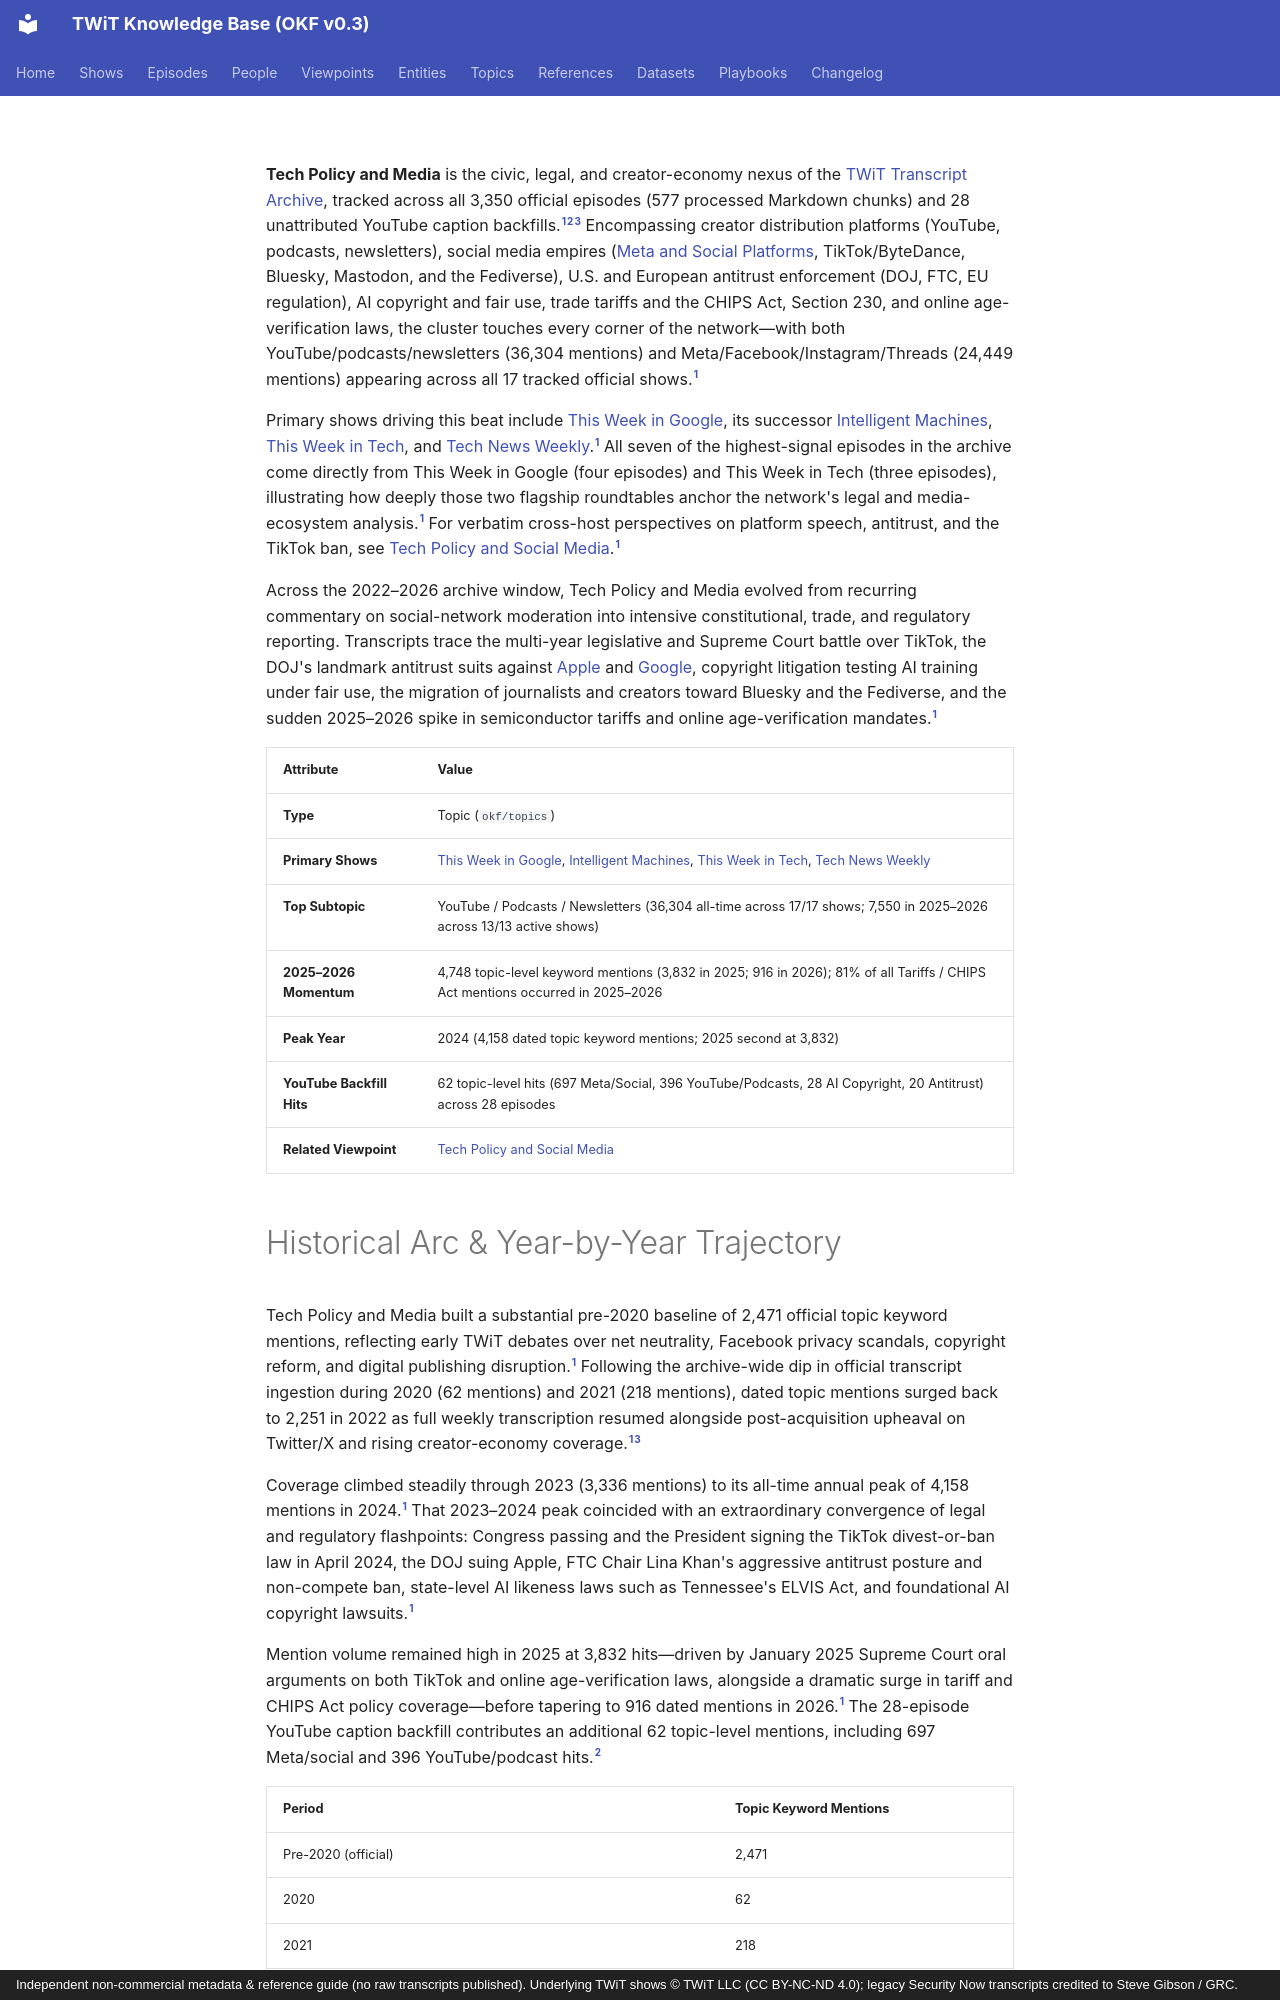

repository: jscott5811/twit-okf-site · page: topics/tech-policy-and-media/index.html · generator: mkdocs · copyright: Independent non-commercial metadata & reference guide (no raw transcripts published). Underlying TWiT shows © TWiT LLC (CC BY-NC-ND 4.0); legacy Security Now transcripts credited to Steve Gibson / GRC.

---
type: topic
title: "Tech Policy and Media"
description: "Coverage of creator platforms, Meta, Bluesky/Fediverse, TikTok, antitrust regulation, AI copyright, tariffs, and online safety policy."
tags: [topic, policy, antitrust, social-media, copyright, tariffs, regulation]
generated: { by: "antigravity/gemini-4-neon-medium", at: "2026-11-23T21:40:00Z" }
sources:
  - id: archive-data
    resource: "local archive data/*_Transcripts_*.md"
    title: "Processed official TWiT transcript Markdown chunks (577 files, 3,350 episodes)"
  - id: yt-data
    resource: "local archive data_youtube/*/*_yt.md"
    title: "YouTube caption backfill transcripts (28 files, unattributed)"
  - id: dataset-doc
    resource: /datasets/twit-transcript-archive.md
    title: "TWiT Transcript Archive dataset specification"
---

**Tech Policy and Media** is the civic, legal, and creator-economy nexus of the [TWiT Transcript Archive](../datasets/twit-transcript-archive.md), tracked across all 3,350 official episodes (577 processed Markdown chunks) and 28 unattributed YouTube caption backfills.[^archive-data][^yt-data][^dataset-doc] Encompassing creator distribution platforms (YouTube, podcasts, newsletters), social media empires ([Meta and Social Platforms](../entities/meta-and-social-platforms.md), TikTok/ByteDance, Bluesky, Mastodon, and the Fediverse), U.S. and European antitrust enforcement (DOJ, FTC, EU regulation), AI copyright and fair use, trade tariffs and the CHIPS Act, Section 230, and online age-verification laws, the cluster touches every corner of the network—with both YouTube/podcasts/newsletters (36,304 mentions) and Meta/Facebook/Instagram/Threads (24,449 mentions) appearing across all 17 tracked official shows.[^archive-data]

Primary shows driving this beat include [This Week in Google](../shows/twig.md), its successor [Intelligent Machines](../shows/im.md), [This Week in Tech](../shows/twit.md), and [Tech News Weekly](../shows/tnw.md).[^archive-data] All seven of the highest-signal episodes in the archive come directly from This Week in Google (four episodes) and This Week in Tech (three episodes), illustrating how deeply those two flagship roundtables anchor the network's legal and media-ecosystem analysis.[^archive-data] For verbatim cross-host perspectives on platform speech, antitrust, and the TikTok ban, see [Tech Policy and Social Media](../viewpoints/tech-policy-and-social-media.md).[^archive-data]

Across the 2022–2026 archive window, Tech Policy and Media evolved from recurring commentary on social-network moderation into intensive constitutional, trade, and regulatory reporting. Transcripts trace the multi-year legislative and Supreme Court battle over TikTok, the DOJ's landmark antitrust suits against [Apple](../entities/apple.md) and [Google](../entities/google.md), copyright litigation testing AI training under fair use, the migration of journalists and creators toward Bluesky and the Fediverse, and the sudden 2025–2026 spike in semiconductor tariffs and online age-verification mandates.[^archive-data]

| Attribute | Value |
|---|---|
| **Type** | Topic (`okf/topics`) |
| **Primary Shows** | [This Week in Google](../shows/twig.md), [Intelligent Machines](../shows/im.md), [This Week in Tech](../shows/twit.md), [Tech News Weekly](../shows/tnw.md) |
| **Top Subtopic** | YouTube / Podcasts / Newsletters (36,304 all-time across 17/17 shows; 7,550 in 2025–2026 across 13/13 active shows) |
| **2025–2026 Momentum** | 4,748 topic-level keyword mentions (3,832 in 2025; 916 in 2026); 81% of all Tariffs / CHIPS Act mentions occurred in 2025–2026 |
| **Peak Year** | 2024 (4,158 dated topic keyword mentions; 2025 second at 3,832) |
| **YouTube Backfill Hits** | 62 topic-level hits (697 Meta/Social, 396 YouTube/Podcasts, 28 AI Copyright, 20 Antitrust) across 28 episodes |
| **Related Viewpoint** | [Tech Policy and Social Media](../viewpoints/tech-policy-and-social-media.md) |
